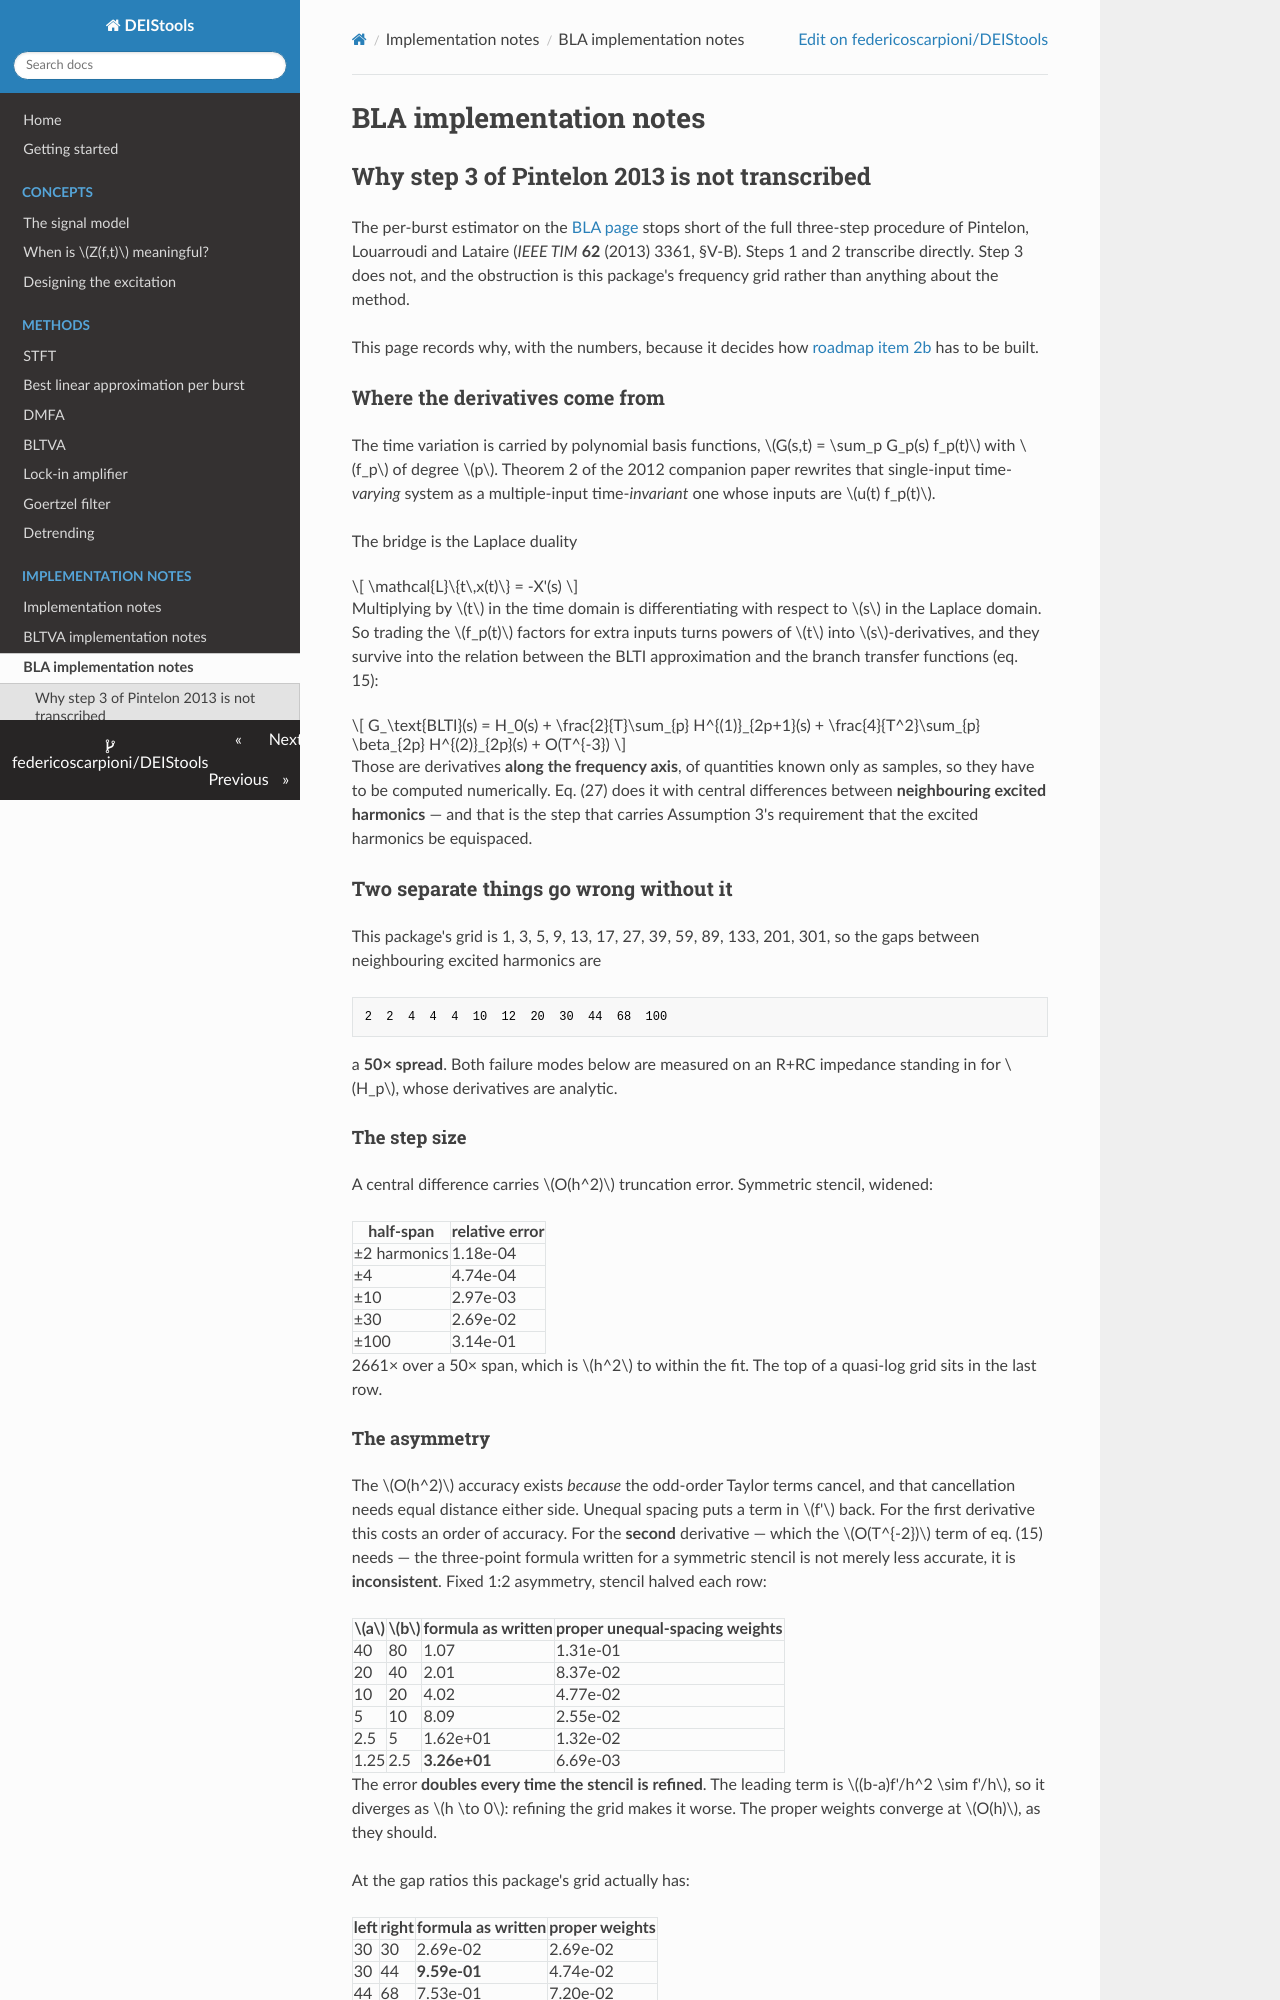

repository: federicoscarpioni/DEIStools · page: implementation/bla/index.html · generator: mkdocs

# BLA implementation notes

## Why step 3 of Pintelon 2013 is not transcribed

The per-burst estimator on the [BLA page](../methods/bla.md) stops short of
the full three-step procedure of Pintelon, Louarroudi and Lataire (*IEEE TIM*
**62** (2013) 3361, §V-B). Steps 1 and 2 transcribe directly. Step 3 does not,
and the obstruction is this package's frequency grid rather than anything
about the method.

This page records why, with the numbers, because it decides how
[roadmap item 2b](../roadmap.md) has to be built.

### Where the derivatives come from

The time variation is carried by polynomial basis functions,
$G(s,t) = \sum_p G_p(s) f_p(t)$ with $f_p$ of degree $p$. Theorem 2 of the
2012 companion paper rewrites that single-input time-*varying* system as a
multiple-input time-*invariant* one whose inputs are $u(t) f_p(t)$.

The bridge is the Laplace duality

$$
\mathcal{L}\{t\,x(t)\} = -X'(s)
$$

Multiplying by $t$ in the time domain is differentiating with respect to $s$ in
the Laplace domain. So trading the $f_p(t)$ factors for extra inputs turns
powers of $t$ into $s$-derivatives, and they survive into the relation between
the BLTI approximation and the branch transfer functions (eq. 15):

$$
G_\text{BLTI}(s) = H_0(s)
+ \frac{2}{T}\sum_{p} H^{(1)}_{2p+1}(s)
+ \frac{4}{T^2}\sum_{p} \beta_{2p} H^{(2)}_{2p}(s)
+ O(T^{-3})
$$

Those are derivatives **along the frequency axis**, of quantities known only
as samples, so they have to be computed numerically. Eq. (27) does it with
central differences between **neighbouring excited harmonics** — and that is
the step that carries Assumption 3's requirement that the excited harmonics be
equispaced.

### Two separate things go wrong without it

This package's grid is 1, 3, 5, 9, 13, 17, 27, 39, 59, 89, 133, 201, 301, so
the gaps between neighbouring excited harmonics are

```
2  2  4  4  4  10  12  20  30  44  68  100
```

a **50× spread**. Both failure modes below are measured on an R+RC impedance
standing in for $H_p$, whose derivatives are analytic.

#### The step size

A central difference carries $O(h^2)$ truncation error. Symmetric stencil,
widened:

| half-span | relative error |
|---|---|
| ±2 harmonics | 1.18e-04 |
| ±4 | 4.74e-04 |
| ±10 | 2.97e-03 |
| ±30 | 2.69e-02 |
| ±100 | 3.14e-01 |

2661× over a 50× span, which is $h^2$ to within the fit. The top of a
quasi-log grid sits in the last row.
